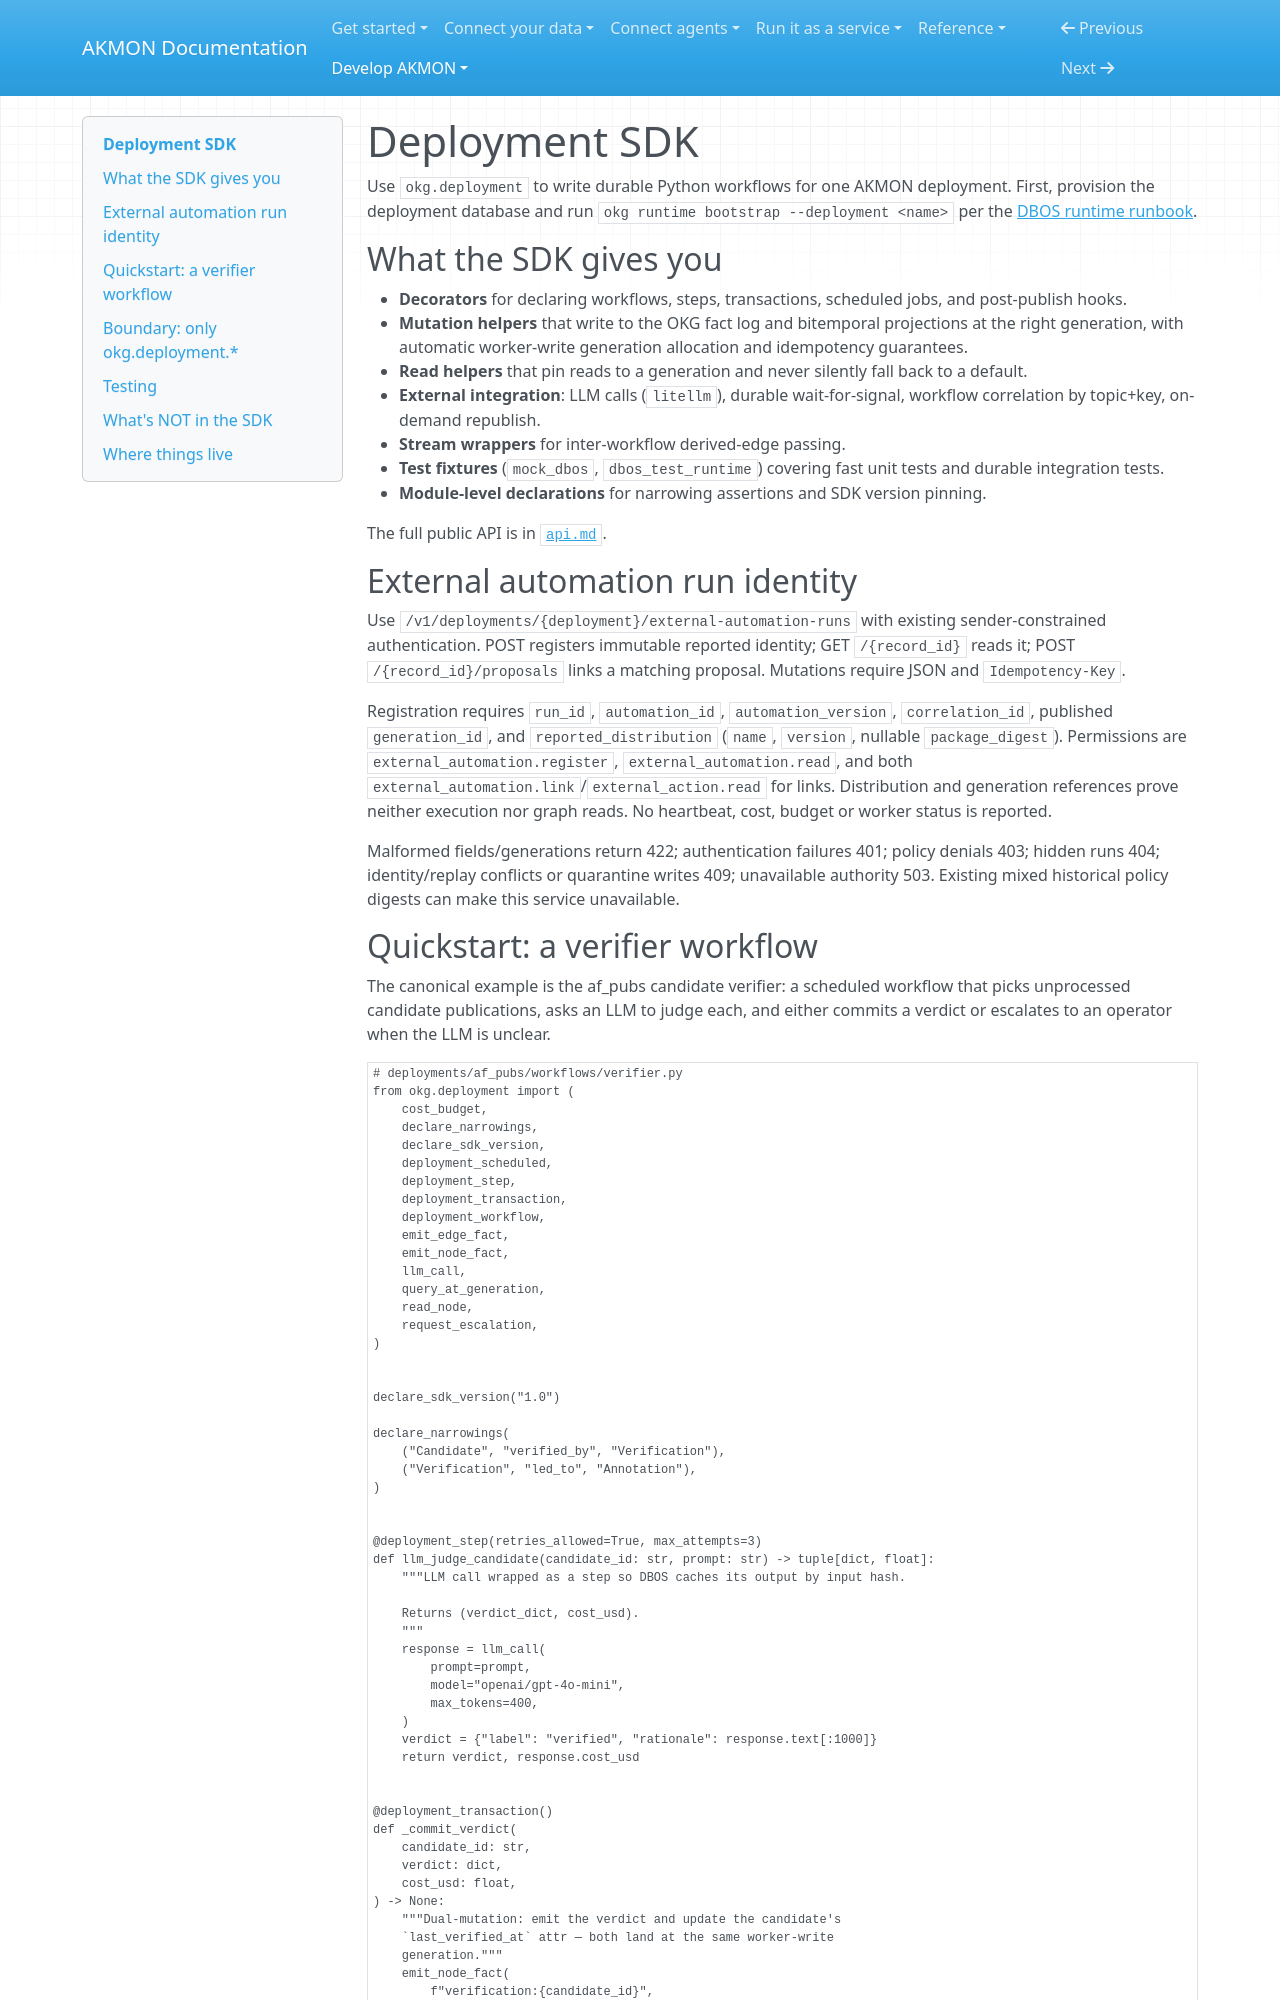

repository: mitdbg/akmon · page: develop/sdk/index.html · generator: mkdocs

---
audience: developer
type: overview
canonical_id: deployment-sdk-readme
---
# Deployment SDK


Use `okg.deployment` to write durable Python workflows for one AKMON
deployment. First, provision the deployment database and run
`okg runtime bootstrap --deployment <name>` per the
[DBOS runtime runbook](../../operate/deployments/runtime.md).

## What the SDK gives you

- **Decorators** for declaring workflows, steps, transactions, scheduled jobs, and post-publish hooks.
- **Mutation helpers** that write to the OKG fact log and bitemporal projections at the right generation, with automatic worker-write generation allocation and idempotency guarantees.
- **Read helpers** that pin reads to a generation and never silently fall back to a default.
- **External integration**: LLM calls (`litellm`), durable wait-for-signal, workflow correlation by topic+key, on-demand republish.
- **Stream wrappers** for inter-workflow derived-edge passing.
- **Test fixtures** (`mock_dbos`, `dbos_test_runtime`) covering fast unit tests and durable integration tests.
- **Module-level declarations** for narrowing assertions and SDK version pinning.

The full public API is in [`api.md`](../../reference/sdk-api.md).

## External automation run identity

Use `/v1/deployments/{deployment}/external-automation-runs` with existing sender-constrained authentication. POST registers immutable reported identity; GET `/{record_id}` reads it; POST `/{record_id}/proposals` links a matching proposal. Mutations require JSON and `Idempotency-Key`.

Registration requires `run_id`, `automation_id`, `automation_version`, `correlation_id`, published `generation_id`, and `reported_distribution` (`name`, `version`, nullable `package_digest`). Permissions are `external_automation.register`, `external_automation.read`, and both `external_automation.link`/`external_action.read` for links. Distribution and generation references prove neither execution nor graph reads. No heartbeat, cost, budget or worker status is reported.

Malformed fields/generations return 422; authentication failures 401; policy denials 403; hidden runs 404; identity/replay conflicts or quarantine writes 409; unavailable authority 503. Existing mixed historical policy digests can make this service unavailable.
